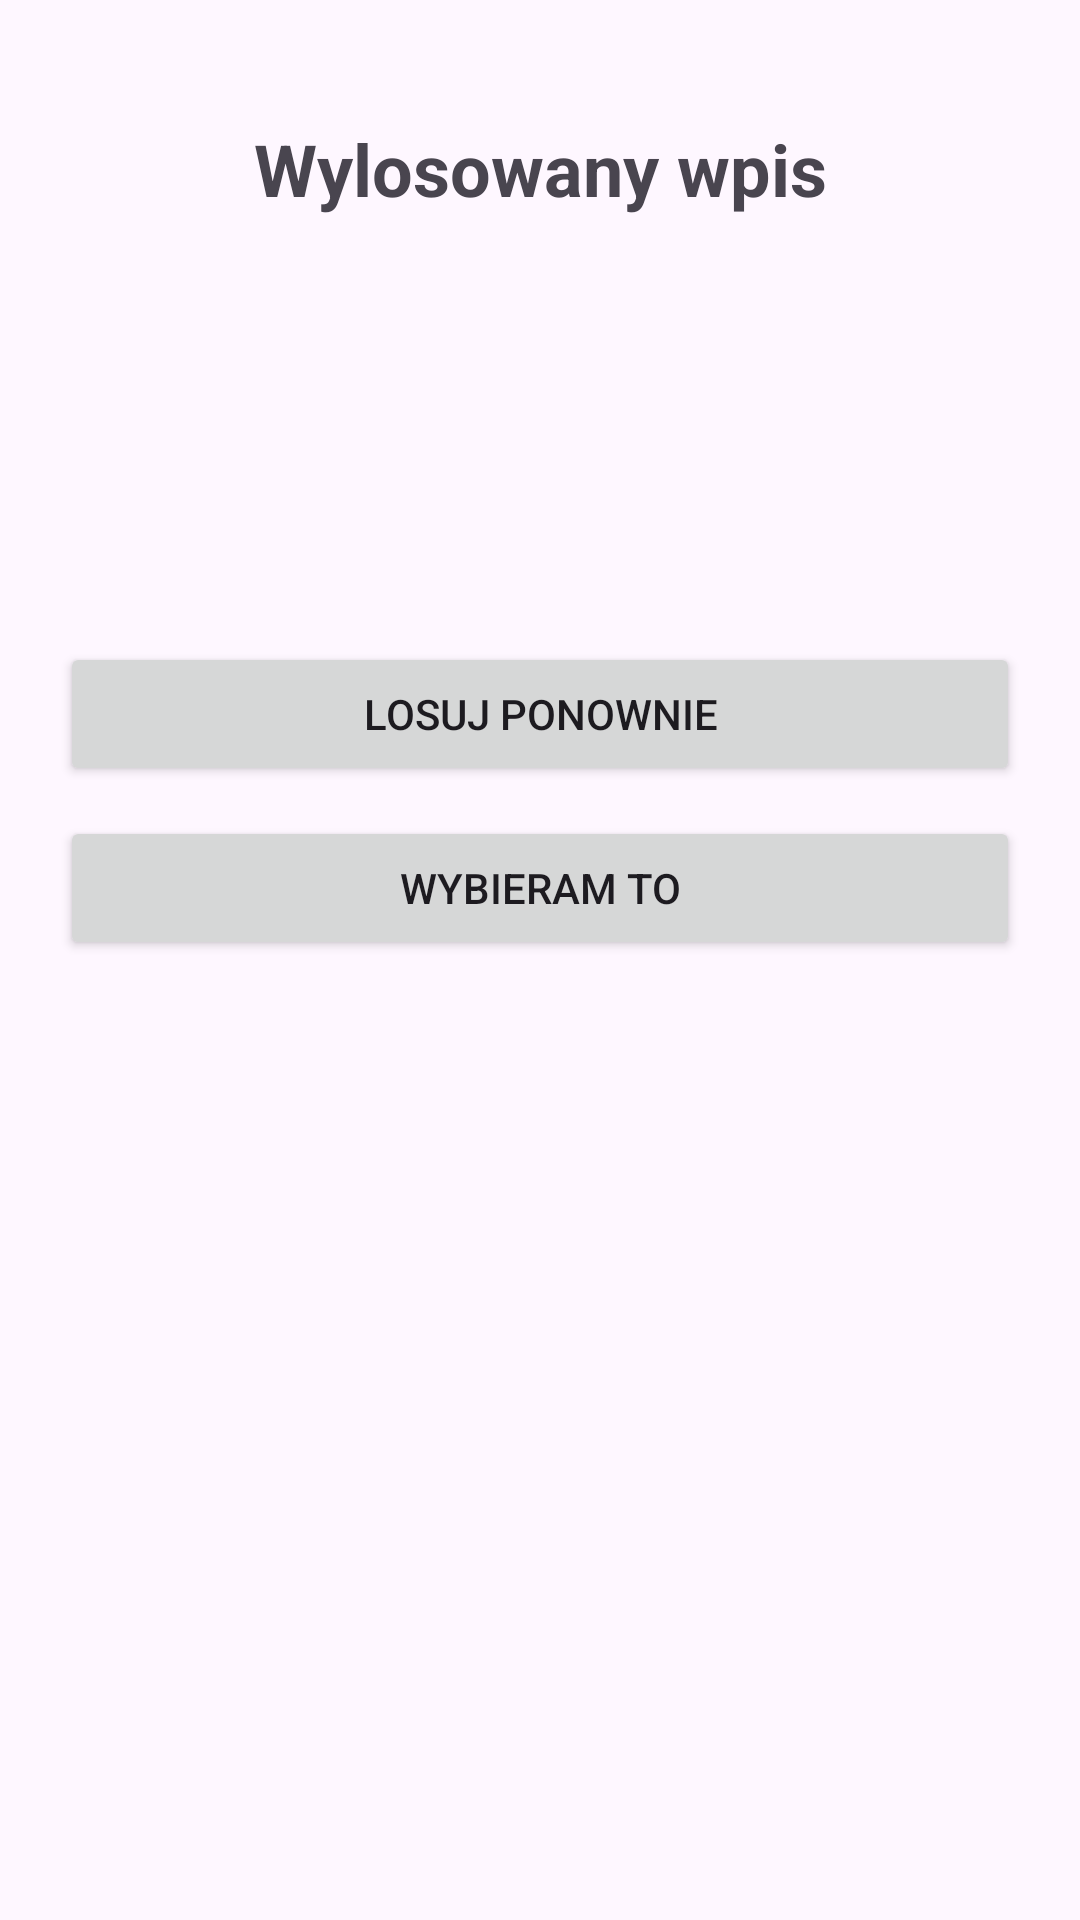

Layout XML and referenced resources for this Android screen:
<!-- AndroidManifest.xml: application theme Theme.Intencjedrugiekran -->
<!-- res/layout/activity_draw.xml -->
<?xml version="1.0" encoding="utf-8"?>
<LinearLayout xmlns:android="http://schemas.android.com/apk/res/android"
    android:layout_width="match_parent"
    android:layout_height="match_parent"
    android:orientation="vertical"
    android:paddingStart="20dp"
    android:paddingEnd="20dp"
    android:paddingTop="40dp"
    android:paddingBottom="20dp">

    <TextView
        android:layout_width="match_parent"
        android:layout_height="wrap_content"
        android:text="@string/header_draw"
        android:textSize="24sp"
        android:textStyle="bold"
        android:gravity="center"
        android:layout_marginBottom="30dp" />

    <TextView
        android:id="@+id/tvResult"
        android:layout_width="match_parent"
        android:layout_height="wrap_content"
        android:textSize="28sp"
        android:textStyle="bold"
        android:gravity="center"
        android:layout_marginBottom="20dp" />

    <TextView
        android:id="@+id/tvCount"
        android:layout_width="match_parent"
        android:layout_height="wrap_content"
        android:textSize="18sp"
        android:gravity="center"
        android:layout_marginBottom="30dp" />

    <Button
        android:id="@+id/btnAgain"
        android:layout_width="match_parent"
        android:layout_height="wrap_content"
        android:text="@string/btn_again" />

    <Button
        android:id="@+id/btnChoose"
        android:layout_width="match_parent"
        android:layout_height="wrap_content"
        android:text="@string/btn_choose"
        android:layout_marginTop="10dp" />

</LinearLayout>
<!-- resources referenced by this layout -->
<resources>
  <string name="btn_again">LOSUJ PONOWNIE</string>
  <string name="btn_choose">WYBIERAM TO</string>
  <string name="header_draw">Wylosowany wpis</string>
  <style name="Theme.Intencjedrugiekran" parent="Base.Theme.Intencjedrugiekran" />
  <style name="Base.Theme.Intencjedrugiekran" parent="Theme.Material3.DayNight.NoActionBar">
          
          
      </style>
</resources>
